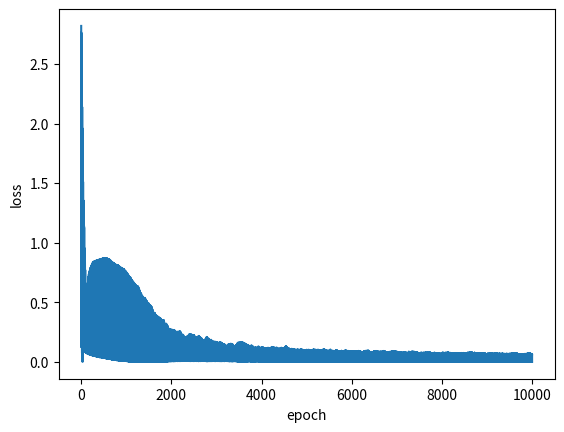

The matplotlib source for this figure:
# coding: utf-8

# 인공지능(딥러닝)개론 # Homework 1
# 간단한 XOR Table을 학습하는 NN을 구성하는 문제입니다.
# 
#  1-Layer, 2-Layer model을 각각 구성하여 XOR 결과를 비교합니다.
#  1-Layer, 2-Layer의 model을 feedforward network와 Backpropagation을 이용하여 학습시킵니다.
#  주어진 양식을 활용해 주시며, scale, 차원의 순서, hyper parameter등은 결과가 잘 나오는 방향으로 Tuning하셔도 무방합니다.
#  Layer의 Activation 함수인 Tanh는 54~57번째 줄의 함수를 사용하시면 됩니다.
#  결과 재현을 위해 Weight, bias 값을 저장하여 함께 첨부해 주시기 바랍니다.
#  각 모델에서 loss 그래프와 testing step을 첨부하여 간단하게 자유 양식 결과 보고서(2~3장 내외)로 작성해 주세요.
# 
# 
#  양식에서 활용하는 라이브러리 외에 추가로 import 하여 사용하실 수 없습니다.



## 이 외에 추가 라이브러리 사용 금지
import numpy as np
import random
import matplotlib.pyplot as plt



# Hyper parameters
## 학습의 횟수와 Gradient update에 쓰이는 learning rate입니다.
## 다른 값을 사용하여도 무방합니다.
epochs = 10000
learning_rate = 0.001



# Input data setting
## XOR data 
## 입력 데이터들, XOR Table에 맞게 정의해놓았습니다.
train_inp = np.array([[0, 0], [0, 1], [1, 0], [1, 1]])
train_out = np.array([0, 1, 1, 0])



# Weight Setting
## 학습에 사용되는 weight들의 초기값을 선언해 줍니다. random이 아닌 다른 값을 사용하여도 무방합니다.
## 현재 weight변수는 2-layer 기준으로 설정되어있습니다.
## 1-layer의 경우 W1과 b1을 문제에 맞게 바꿔 진행해주시면 됩니다. (방법은 자유)
W1 = np.random.randn(2,2)
W2 = np.random.randn(2,1)
b1 = np.random.randn(1,2)
b2 = np.random.randn(1,1)


##-----------------------------------##
##------- Activation Function -------##
##-----------------------------------##
def tanh(x):
    numerator = np.exp(x) - np.exp(-x)
    denominator = np.exp(x) + np.exp(-x)
    return numerator/denominator


# ----------------------------------- #
# --------- Training Step ----------- #
# ----------------------------------- #
# 학습이 시작됩니다.
# epoch 사이즈만큼 for 문을 돌며 학습됩니다.
# 빈 칸을 채워 Weight과 bias를 학습(update)하는 신경망을 설계하세요.
# 양식의 모든 내용을 무조건 따를 필요는 없습니다. 각자에게 편하게 수정하셔도 좋습니다. (변경한 경우 보고서에 작성 부탁드립니다.)

errors = []
for epoch in range(epochs):
        
    # 데이터 4가지 중 랜덤으로 하나 선택
    for batch in range(4):
        idx = random.randint(0,3)

        # 입력 데이터 xin과 해당하는 정답 ans 불러오기
        xin = train_inp[idx].reshape(1,2)
        ans = train_out[idx]
        
        
        # Layer에 맞는 Forward Network 구성
        # HINT: 1-layer의 경우 net1만, 2-layer의 경우 net2까지 사용하시면 됩니다.
        net1 = xin@(W1)+b1
        y=tanh(net1)
        net2 = y@(W2)+b2
        z=tanh(net2)

        # Mean Squared Error (MSE)로 loss 계산
        loss = (ans-z)**2
        
        # delta matrix initialization(Zero 값이 아닌 다른 방법으로 이용하셔도 됩니다.)
        delta_W1 = np.zeros((2,2))
        delta_W2 = np.zeros((2,1))
        delta_b1 = np.zeros((1,2))
        delta_b2 = np.zeros((1,1))
        
        
        # Backpropagation을 통한 Weight의 Gradient calculation(update)
        y_grad=1-y**2
        z_grad=1-z**2
        delta_W2 = 2*(z-ans)*z_grad*(y.T)
        delta_W1 = 2*(z-ans)*z_grad*np.sum(W2)*xin.T@y_grad
        delta_b1 = 0
        delta_b2 = 0

    
        # 각 weight의 update 반영
        W1 = W1 - learning_rate * delta_W1
        W2 = W2 - learning_rate * delta_W2
        
        b1 = b1 - learning_rate * delta_b1
        b2 = b2 - learning_rate * delta_b2
        
        
    ## 500번째 epoch마다 loss를 프린트 합니다.]
    if epoch%500 == 0:
        print("epoch[{}/{}] loss: {}".format(epoch,epochs,loss[0].astype(np.float64)))
        
    ## plot을 위해 값 저장
    errors.append(loss[0])



## 학습이 끝난 후, loss를 확인합니다.
loss =  np.array(errors)
plt.plot(range(epochs),loss)
plt.xlabel("epoch")
plt.ylabel("loss")
plt.show()



#-----------------------------------#
#--------- Testing Step ------------#
#-----------------------------------#

for idx in range(4):
    xin = train_inp[idx]
    ans = train_out[idx]
    
    # 1-layer의 경우 net2는 사용하지 않아도 됩니다, 위에서 본인이 설정한 변수대로 진행하시면 됩니다.
    net1 = xin@(W1)+b1
    y=tanh(net1)
    net2 = y@(W2)+b2
    z=tanh(net2)

    pred = z # ans와 가까울 수록 잘 학습된 것을 의미합니다.
    
    print("input: ", xin, ", answer: ", ans, ", pred: {}".format(pred.astype(float)))
    


#-----------------------------------#
#--------- Weight Saving -----------#
#-----------------------------------#

# weight, bias를 저장하는 부분입니다.
# 학번에 자신의 학번으로 대체해 주세요.

    #layer 1개인 경우
#np.savetxt("학번_layer1_weight",(W1, b1),fmt="%s")

    #layer 2개인 경우
#np.savetxt("학번_layer2_weight",(W1, W2, b1, b2),fmt="%s")

